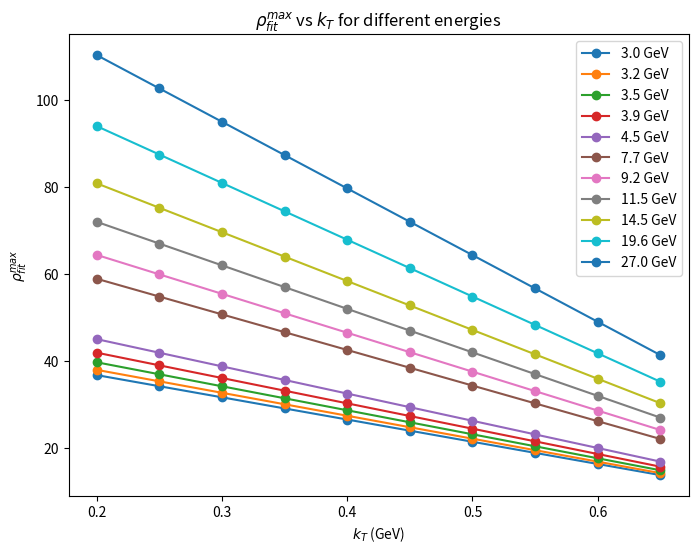

Write the Python code that produced this figure. (Note: this script raises an exception after producing the figure.)
# Beware that this does not use the common cpp header 
# file, so if there is a change in it, this code has to be 
# updated manually.

import numpy as np
import matplotlib.pyplot as plt

kT_center = np.array([0.2, 0.25, 0.3, 0.35, 0.4, 0.45, 0.5, 0.55, 0.6, 0.65]);
energies = np.array([3.0, 3.2, 3.5, 3.9, 4.5, 7.7, 9.2, 11.5, 14.5, 19.6, 27.0]);

rmaxdef = 72.0

def rhofitmax(kT, energy, syst=0):
    ktparam = (kT-0.2) / 0.05
    systpm = 0.0
    if syst == 1:
        systpm = -1.0
    elif syst == 2:
        systpm = 1.0
    return (rmaxdef - ktparam * 5.0) * (1.0 + systpm * 0.6) * np.sqrt(energy/11.5)

plt.figure(figsize=(8,6))
plt.title(r'$\rho_{fit}^{max}$ vs $k_T$ for different energies')
plt.xlabel(r'$k_T$ (GeV)')
plt.ylabel(r'$\rho_{fit}^{max}$')
for energy in energies:
    plt.plot(kT_center, rhofitmax(kT_center, energy), 'o-', label=f'{energy} GeV')
plt.legend()
fig1 = plt.gcf()
fig1.savefig("figs/rhofitmax_vs_kt_snn.png")
plt.show()
